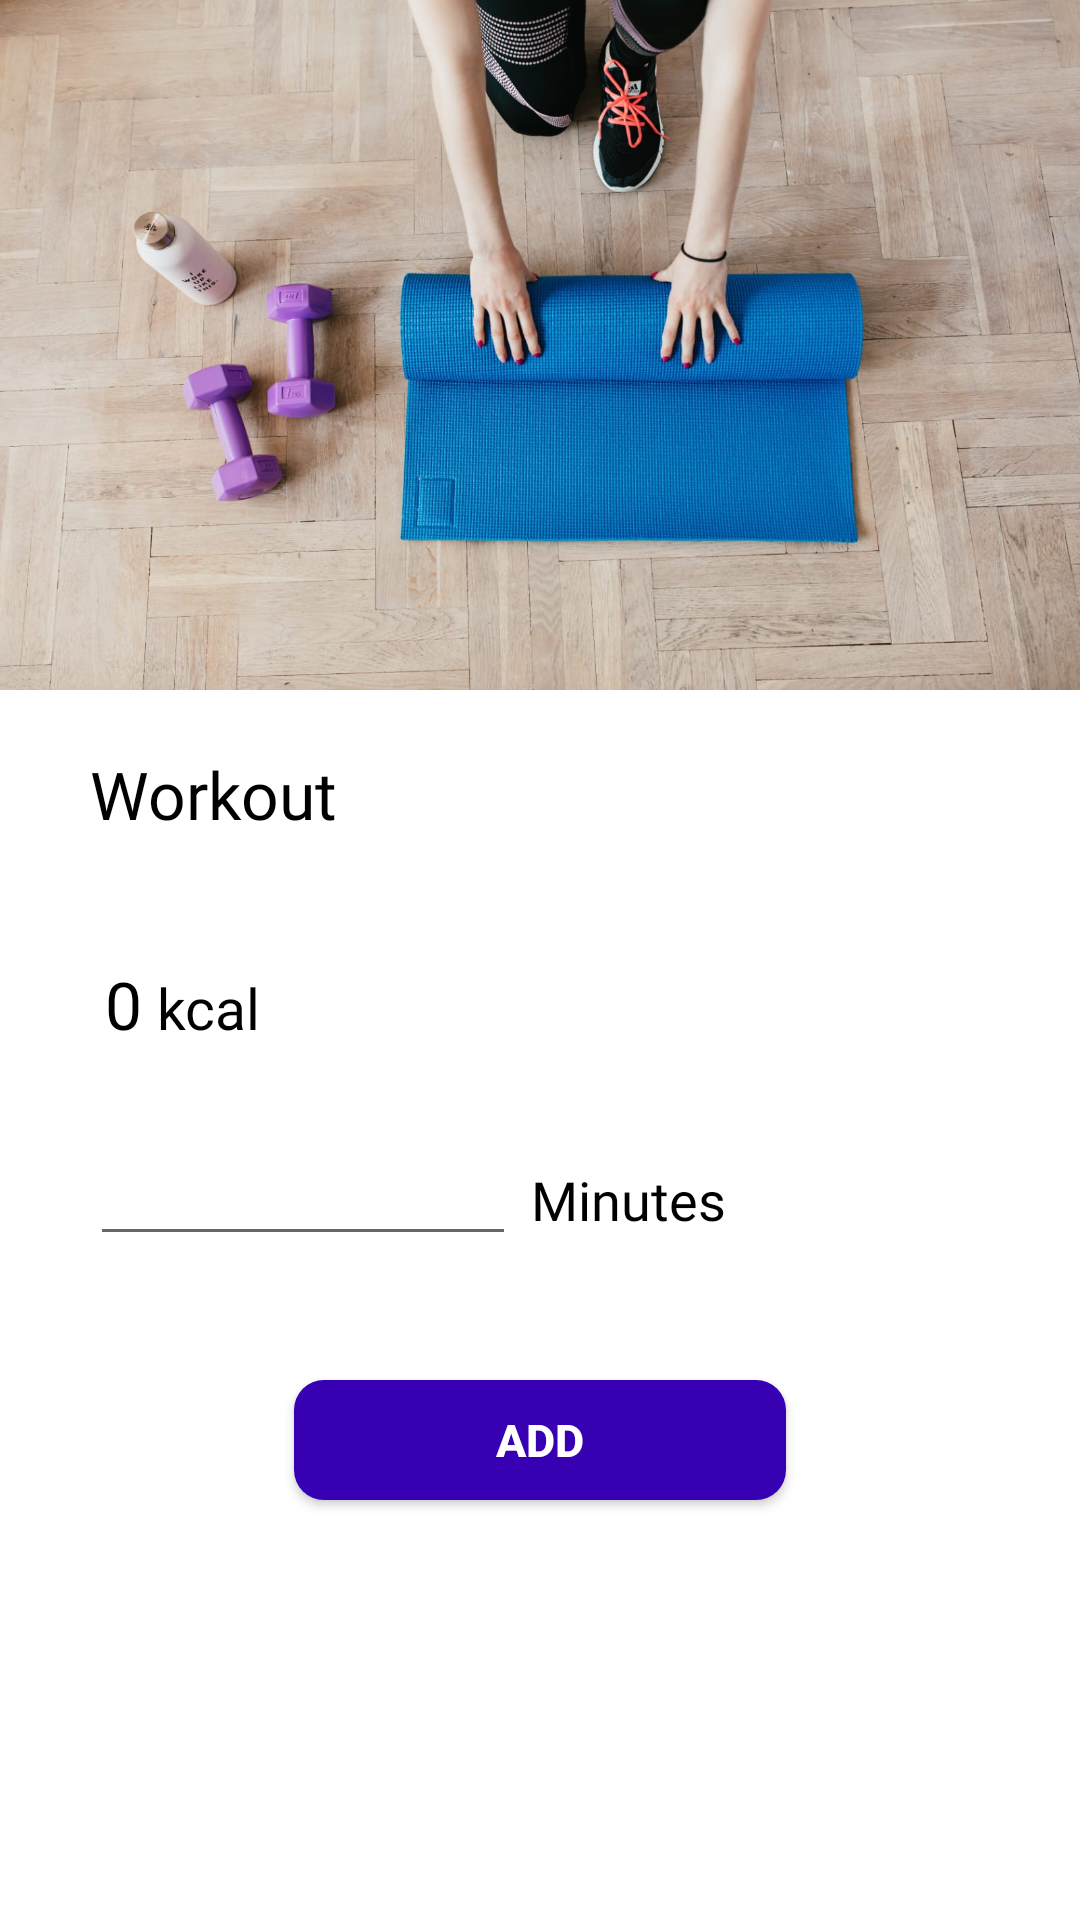

Reconstruct the res/layout file that produces this screen, plus the resources it refers to.
<!-- AndroidManifest.xml: application theme Theme.Yes2live -->
<!-- res/layout/activity_workout.xml -->
<?xml version="1.0" encoding="utf-8"?>
<RelativeLayout
    xmlns:android="http://schemas.android.com/apk/res/android"
    xmlns:tools="http://schemas.android.com/tools"
    xmlns:app="http://schemas.android.com/apk/res-auto"
    android:layout_width="match_parent"
    android:layout_height="match_parent"
    tools:context=".ui.mealLog.Workout">
    <LinearLayout
        android:layout_width="wrap_content"
        android:layout_height="wrap_content"
        android:orientation="horizontal"
        android:layout_marginTop="22dp">

        <ImageButton
            android:id="@+id/upBotton"
            android:layout_width="wrap_content"
            android:layout_height="wrap_content"
            android:layout_marginStart="14dp"
            android:background="@color/white"
            app:layout_constraintStart_toStartOf="parent"
            app:layout_constraintTop_toTopOf="parent"
            app:srcCompat="@drawable/ic_baseline_navigate_before_24"
            />

    </LinearLayout>

<LinearLayout
    android:layout_width="match_parent"
    android:layout_height="match_parent"
    android:orientation="vertical">

    <RelativeLayout
        android:layout_width="match_parent"
        android:layout_height="230dp"
        android:background="@drawable/yoga"
        />




</LinearLayout>

    <TextView
        android:id="@+id/workout"
        android:layout_width="match_parent"
        android:layout_height="wrap_content"
        android:layout_marginStart="30dp"

        android:layout_marginTop="250dp"
        android:layout_marginEnd="30dp"
        android:fontFamily="@font/roboto_medium"
        android:text="@string/workout"
        android:textColor="@color/black"
        android:textSize="22sp" />

    <LinearLayout
        android:layout_width="wrap_content"
        android:layout_height="wrap_content"
        android:orientation="horizontal"
        android:layout_marginTop="320dp"
        android:layout_marginStart="35sp">


        <TextView
            android:id="@+id/calorie"
            android:layout_width="wrap_content"
            android:layout_height="wrap_content"
            android:text="0"
            android:textColor="@color/black"
            android:textSize="22sp"
            android:inputType="number"
            android:fontFamily="@font/roboto_regular"

            />

        <TextView
            android:layout_width="wrap_content"
            android:layout_height="wrap_content"
            android:layout_marginStart="5dp"
            android:fontFamily="@font/roboto_regular"
            android:text="@string/calories"
            android:textColor="@color/black"
            android:textSize="19dp"

            />
    </LinearLayout>

    <LinearLayout
        android:layout_width="wrap_content"
        android:layout_height="wrap_content"
        android:orientation="horizontal"
        android:layout_marginTop="380dp">

        <EditText
            android:id="@+id/exertime"
            android:layout_width="142dp"
            android:layout_height="wrap_content"
            android:layout_marginStart="30dp"
            android:autofillHints="0"
            android:inputType="number"
            android:textSize="16dp"/>
        <TextView
            android:layout_width="wrap_content"
            android:layout_height="wrap_content"
            android:layout_marginStart="5dp"

            android:fontFamily="@font/roboto_regular"
            android:text="Minutes"
            android:textColor="@color/black"
            android:textSize="18dp"
            android:textStyle="normal" />

    </LinearLayout>

    <android.widget.Button
        android:id="@+id/Next"
        android:layout_width="164dp"
        android:layout_height="40dp"
        android:layout_alignParentBottom="true"
        android:layout_centerInParent="true"
        android:layout_marginLeft="20dp"
        android:layout_marginRight="20dp"
        android:layout_marginBottom="140dp"
        android:background="@drawable/buttonbackground"
        android:text="Add"
        android:textColor="@color/white"
        android:textSize="15sp"
        android:textStyle="bold"></android.widget.Button>


</RelativeLayout>
<!-- resources referenced by this layout -->
<resources>
  <color name="black">#FF000000</color>
  <color name="white">#FFFFFFFF</color>
  <!-- drawable buttonbackground (drawable) -->
  <?xml version="1.0" encoding="utf-8"?>
  <shape xmlns:android="http://schemas.android.com/apk/res/android">
  
      <solid android:color="#FF3700B3">
  
  
      </solid>
      <corners android:radius="10dp"></corners>
  </shape>
  <!-- drawable yoga: jpeg bitmap (drawable, 199897 bytes) -->
  <string name="calories">kcal</string>
  <string name="workout">Workout</string>
  <style name="Theme.Yes2live" parent="Theme.MaterialComponents.DayNight.NoActionBar">
          
          <item name="colorPrimary">@color/purple_500</item>
          <item name="colorPrimaryVariant">@color/purple_700</item>
          <item name="colorOnPrimary">@color/white</item>
          
          <item name="colorSecondary">@color/teal_200</item>
          <item name="colorSecondaryVariant">@color/teal_700</item>
          <item name="colorOnSecondary">@color/black</item>
          
          <item name="android:statusBarColor" tools:targetApi="l">?attr/colorPrimaryVariant</item>
          
      </style>
  <color name="purple_500">#FF6200EE</color>
  <color name="purple_700">#FF3700B3</color>
  <color name="teal_200">#FF03DAC5</color>
  <color name="teal_700">#FF018786</color>
</resources>
